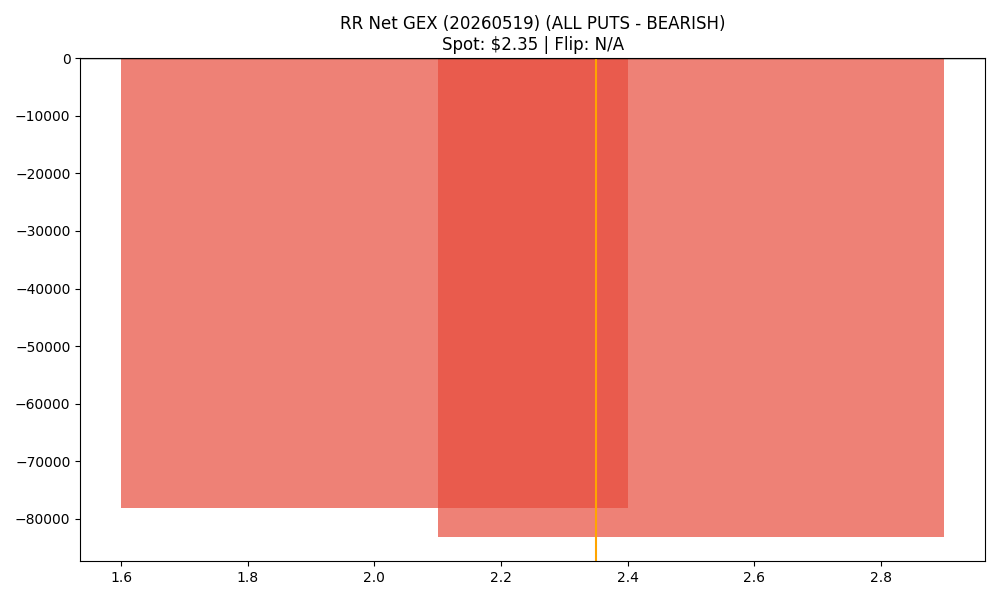

The table this chart was drawn from, first rows:
strike, call_gex, put_gex, call_dex, put_dex, net_greek_delta, net_gex
2.0, 187621, 265713, 498316, -155529, 0.2364, -78092
2.5, 511479, 594671, 345313, -325221, 0.01476, -83192
